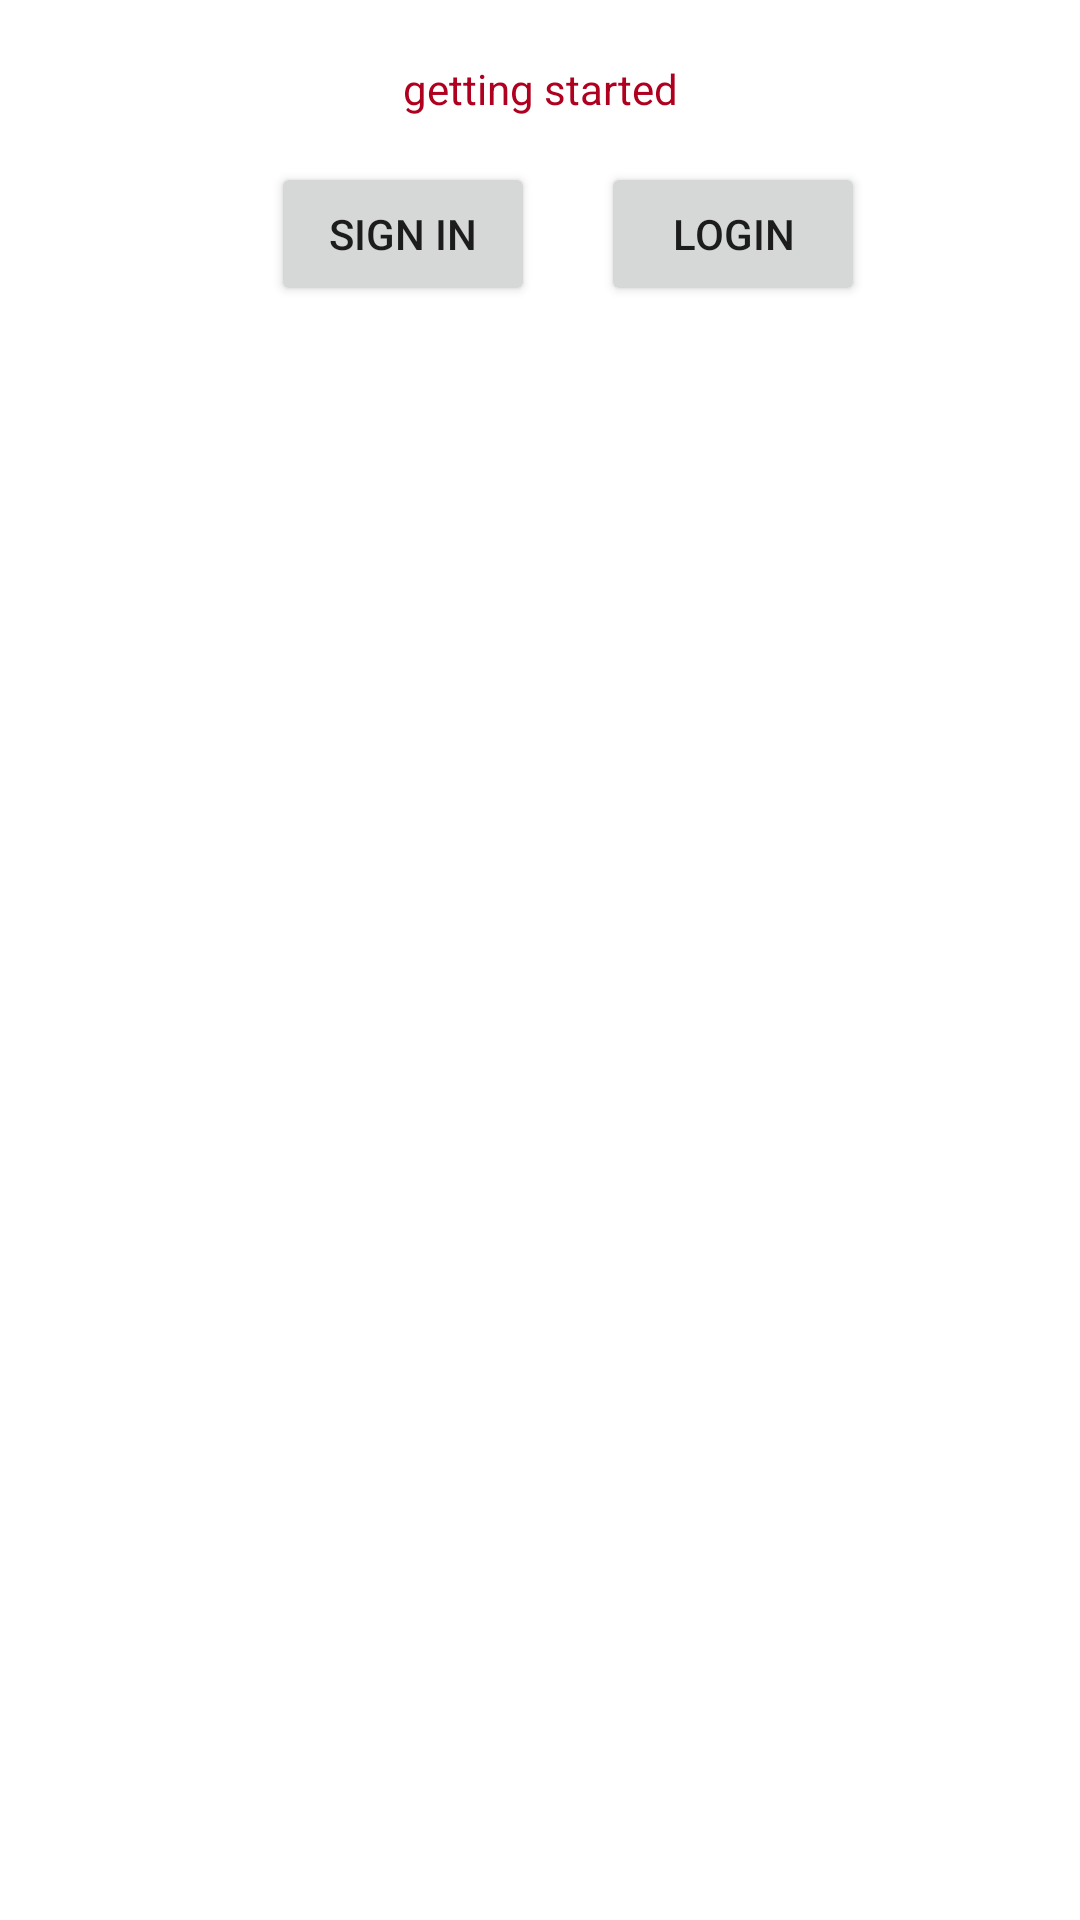

Android layout source for this screen:
<!-- AndroidManifest.xml: application theme Theme.Xtatic -->
<!-- res/layout/activity_main.xml -->
<?xml version="1.0" encoding="utf-8"?>
<androidx.appcompat.widget.LinearLayoutCompat xmlns:android="http://schemas.android.com/apk/res/android"
    xmlns:app="http://schemas.android.com/apk/res-auto"
    xmlns:tools="http://schemas.android.com/tools"
    android:layout_width="wrap_content"
    android:layout_height="wrap_content"
    tools:context=".MainActivity"
    android:layout_gravity="center"
    android:padding="10dp"
    android:orientation="vertical">

    <TextView
        android:layout_width="wrap_content"
        android:layout_height="wrap_content"
        android:text="@string/getting_started"
        android:layout_gravity="center"
        android:textAlignment="center"
        android:textColor="@color/design_default_color_error"
        android:layout_margin="10dp"/>

    <androidx.constraintlayout.widget.ConstraintLayout
        android:id="@+id/constraint1"
        android:layout_width="wrap_content"
        android:layout_height="wrap_content"
        android:layout_gravity="center"
        android:padding="5dp"
        app:layout_constraintEnd_toEndOf="@+id/signIn"
        app:layout_constraintStart_toEndOf="@+id/signIn">


        <Button
            android:id="@+id/logIn"
            android:layout_width="wrap_content"
            android:layout_height="wrap_content"
            android:layout_marginEnd="5dp"
            android:layout_marginBottom="5dp"
            android:text="@string/login_button"
            app:layout_constraintBottom_toBottomOf="parent"
            app:layout_constraintEnd_toEndOf="parent" />

        <Button
            android:id="@+id/signIn"
            android:layout_width="wrap_content"
            android:layout_height="wrap_content"
            android:layout_marginStart="24dp"
            android:layout_marginEnd="22dp"
            android:layout_marginBottom="5dp"
            android:text="@string/signIn_button"
            app:layout_constraintBottom_toBottomOf="parent"
            app:layout_constraintEnd_toStartOf="@+id/logIn"
            app:layout_constraintStart_toStartOf="parent" />

    </androidx.constraintlayout.widget.ConstraintLayout>

    <FrameLayout
        android:id="@+id/container"
        android:layout_width="wrap_content"
        android:layout_height="wrap_content"
        android:layout_gravity="center">

    </FrameLayout>


</androidx.appcompat.widget.LinearLayoutCompat>
<!-- resources referenced by this layout -->
<resources>
  <string name="getting_started">getting started</string>
  <string name="login_button">login</string>
  <string name="signIn_button">sign in</string>
  <style name="Theme.Xtatic" parent="Theme.MaterialComponents.DayNight.DarkActionBar">
          
          <item name="colorPrimary">#F70707</item>
          <item name="colorPrimaryVariant">@color/purple_700</item>
          <item name="colorOnPrimary">@color/white</item>
          
          <item name="colorSecondary">@color/teal_200</item>
          <item name="colorSecondaryVariant">@color/teal_700</item>
          <item name="colorOnSecondary">@color/black</item>
          
          <item name="android:statusBarColor">?attr/colorPrimaryVariant</item>
          
      </style>
  <!-- not gathered from this repository: default colours our renderer supplied (Android Studio template values) -->
  <color name="purple_700">#FF3700B3</color>
  <color name="teal_200">#FF03DAC5</color>
  <color name="teal_700">#FF018786</color>
  <color name="black">#FF000000</color>
  <color name="white">#FFFFFFFF</color>
</resources>
